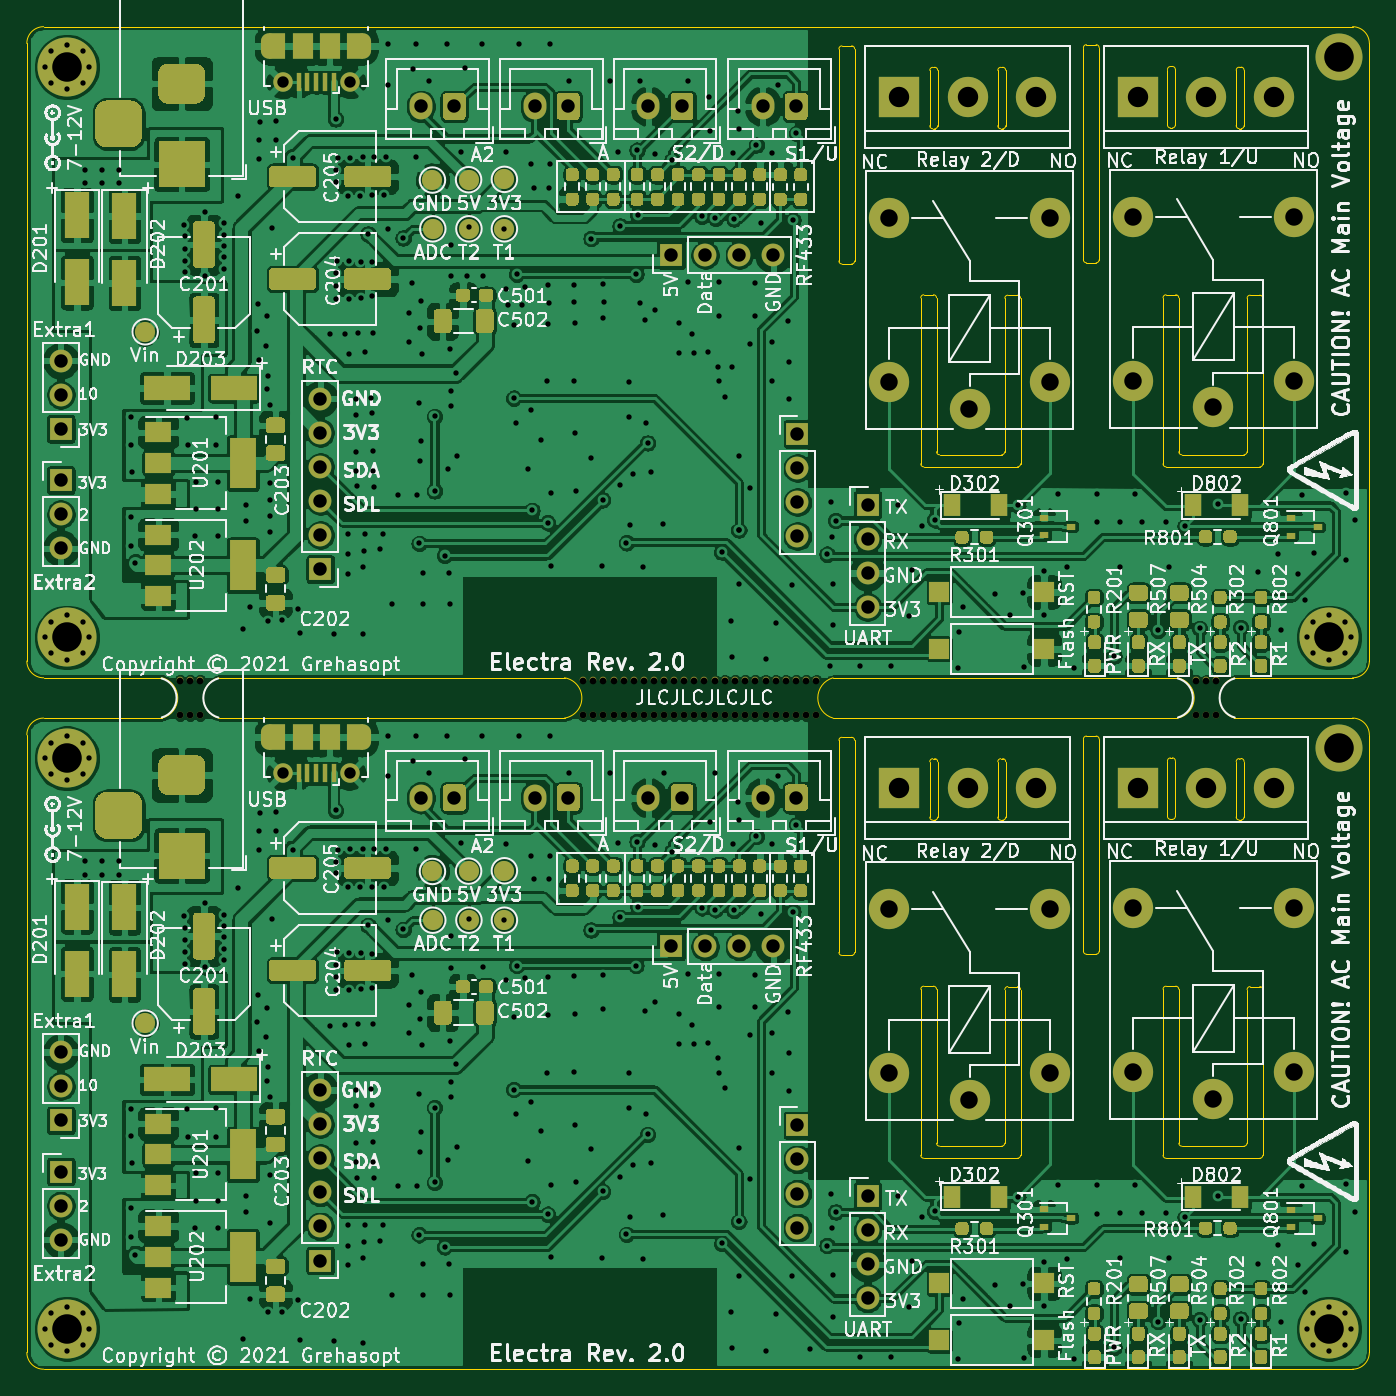
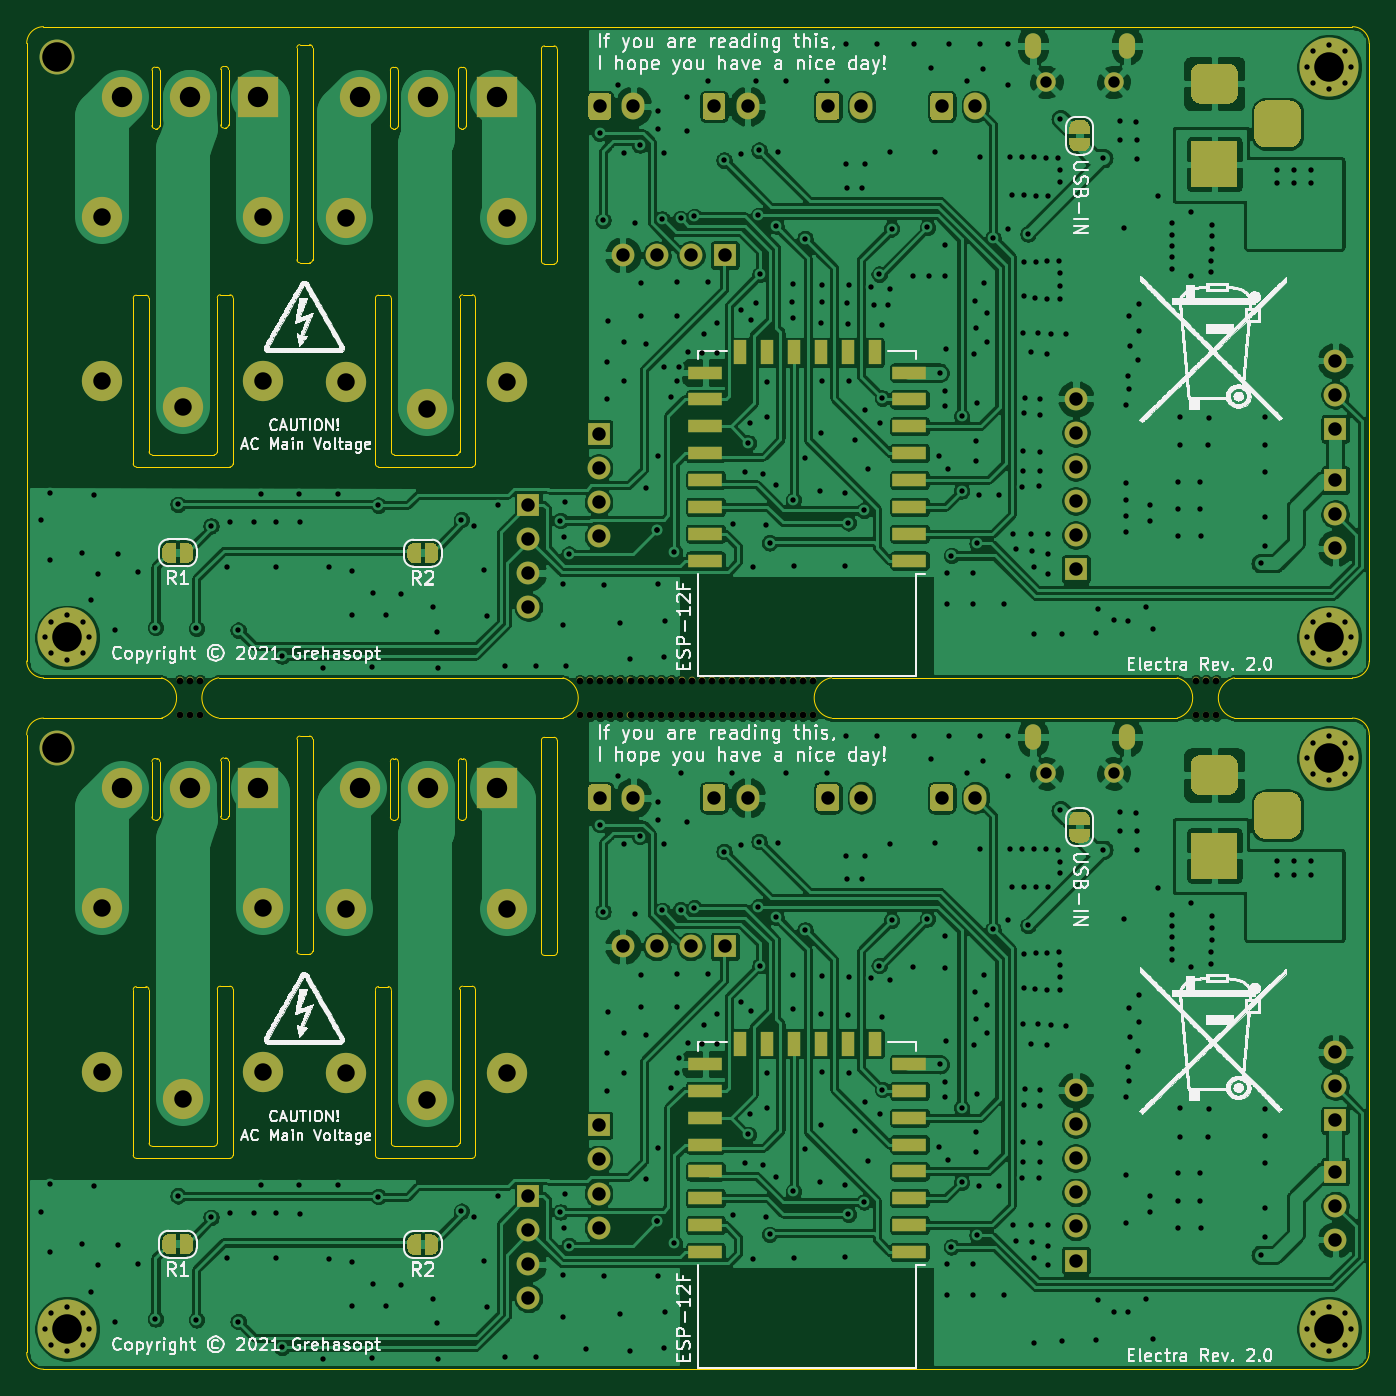
Circuit board: 9 layer files. Board 100.0 x 100.0 mm.
- bottom_copper: electra-100x100mm-2x1-panel-B_Cu.gbr (459844 bytes)
- bottom_mask: electra-100x100mm-2x1-panel-B_Mask.gbr (25436 bytes)
- bottom_silk: electra-100x100mm-2x1-panel-B_SilkS.gbr (232912 bytes)
- outline: electra-100x100mm-2x1-panel-Edge_Cuts.gbr (12553 bytes)
- top_copper: electra-100x100mm-2x1-panel-F_Cu.gbr (722422 bytes)
- top_mask: electra-100x100mm-2x1-panel-F_Mask.gbr (56233 bytes)
- top_silk: electra-100x100mm-2x1-panel-F_SilkS.gbr (349506 bytes)
- drill: electra-100x100mm-2x1-panel-NPTH.drl (1289 bytes)
- drill: electra-100x100mm-2x1-panel-PTH.drl (13295 bytes)

=== bottom_copper: electra-100x100mm-2x1-panel-B_Cu.gbr (459844 bytes, source omitted) ===
=== bottom_mask: electra-100x100mm-2x1-panel-B_Mask.gbr (25436 bytes, source omitted) ===
=== bottom_silk: electra-100x100mm-2x1-panel-B_SilkS.gbr (232912 bytes, source omitted) ===
=== outline: electra-100x100mm-2x1-panel-Edge_Cuts.gbr (12553 bytes, source omitted) ===
=== top_copper: electra-100x100mm-2x1-panel-F_Cu.gbr (722422 bytes, source omitted) ===
=== top_mask: electra-100x100mm-2x1-panel-F_Mask.gbr (56233 bytes, source omitted) ===
=== top_silk: electra-100x100mm-2x1-panel-F_SilkS.gbr (349506 bytes, source omitted) ===
=== drill: electra-100x100mm-2x1-panel-NPTH.drl ===
M48
; DRILL file {KiCad 5.1.9-73d0e3b20d~88~ubuntu18.04.1} date Fri Apr  2 00:43:39 2021
; FORMAT={-:-/ absolute / inch / decimal}
; #@! TF.CreationDate,2021-04-02T00:43:39+03:00
; #@! TF.GenerationSoftware,Kicad,Pcbnew,5.1.9-73d0e3b20d~88~ubuntu18.04.1
; #@! TF.FileFunction,NonPlated,1,2,NPTH
FMAT,2
INCH
T1C0.0197
%
G90
G05
T1
X4.6055Y-4.3258
X4.6055Y-4.4281
X4.635Y-4.3258
X4.635Y-4.4281
X4.6646Y-4.3258
X4.6646Y-4.4281
X5.7886Y-4.3258
X5.7886Y-4.4281
X5.8181Y-4.3258
X5.8181Y-4.4281
X5.8476Y-4.3258
X5.8476Y-4.4281
X5.8772Y-4.3258
X5.8772Y-4.4281
X5.9067Y-4.3258
X5.9067Y-4.4281
X5.9362Y-4.3258
X5.9362Y-4.4281
X5.9658Y-4.3258
X5.9658Y-4.4281
X5.9953Y-4.3258
X5.9953Y-4.4281
X6.0248Y-4.3258
X6.0248Y-4.4281
X6.0543Y-4.3258
X6.0543Y-4.4281
X6.0839Y-4.3258
X6.0839Y-4.4281
X6.1134Y-4.3258
X6.1134Y-4.4281
X6.1439Y-4.3258
X6.1439Y-4.4281
X6.1734Y-4.3258
X6.1734Y-4.4281
X6.203Y-4.3258
X6.203Y-4.4281
X6.2335Y-4.3258
X6.2335Y-4.4281
X6.263Y-4.3258
X6.263Y-4.4281
X6.2925Y-4.3258
X6.2925Y-4.4281
X6.323Y-4.3258
X6.323Y-4.4281
X6.3526Y-4.3258
X6.3526Y-4.4281
X6.3821Y-4.3258
X6.3821Y-4.4281
X6.4126Y-4.3258
X6.4126Y-4.4281
X6.4421Y-4.3258
X6.4421Y-4.4281
X6.4717Y-4.3258
X6.4717Y-4.4281
X7.5858Y-4.3258
X7.5858Y-4.4281
X7.6154Y-4.3258
X7.6154Y-4.4281
X7.6449Y-4.3258
X7.6449Y-4.4281
T0
M30

=== drill: electra-100x100mm-2x1-panel-PTH.drl (13295 bytes, source omitted) ===
